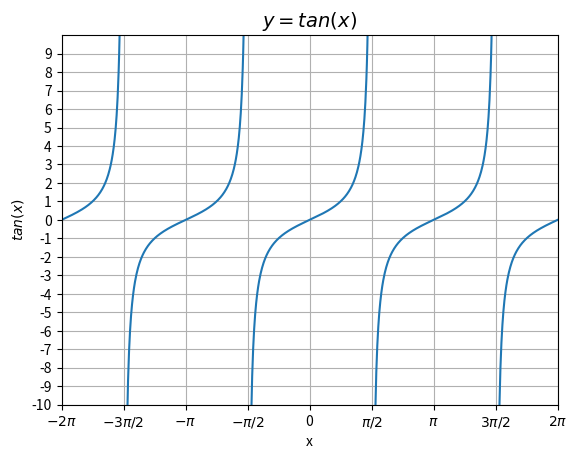

This chart was generated by the following Python code:
import matplotlib.pyplot as plt
import numpy as np


# linspace arguments are (start, end, number_of_steps)
x = np.linspace(-2 * np.pi, 2 * np.pi, 1000)
y = np.tan(x)
y[np.abs(np.cos(x)) <= np.abs(np.sin(x[1]-x[0]))] = np.nan
# This operation inserts a NaN where sin(x) is reaching 0
# NaN means "Not a Number" and NaNs are not plotted or connected
# show grid
plt.grid()
plt.xlabel("x")
plt.ylabel("$tan(x)$")

# Set the x and y axis cutoffs
plt.ylim(-10, 10)
plt.xlim(-2 * np.pi, 2 * np.pi)

# x_labels in radians
# For a more programmatic approach to radians, see https://matplotlib.org/3.1.1/gallery/units/radian_demo.html
radian_multiples = [-2, -3/2, -1, -1/2, 0, 1/2, 1, 3/2, 2]
radians = [n * np.pi for n in radian_multiples]
radian_labels = ['$-2\pi$', '$-3\pi/2$', '$-\pi$', '$-\pi/2$', '0', '$\pi/2$', '$\pi$', '$3\pi/2$', '$2\pi$']

plt.xticks(radians, radian_labels)
y_ticks = np.arange(-10, 10, 1)
plt.yticks(y_ticks)
plt.title("$y = tan(x)$", fontsize=14)
plt.plot(x, y)
plt.show()
